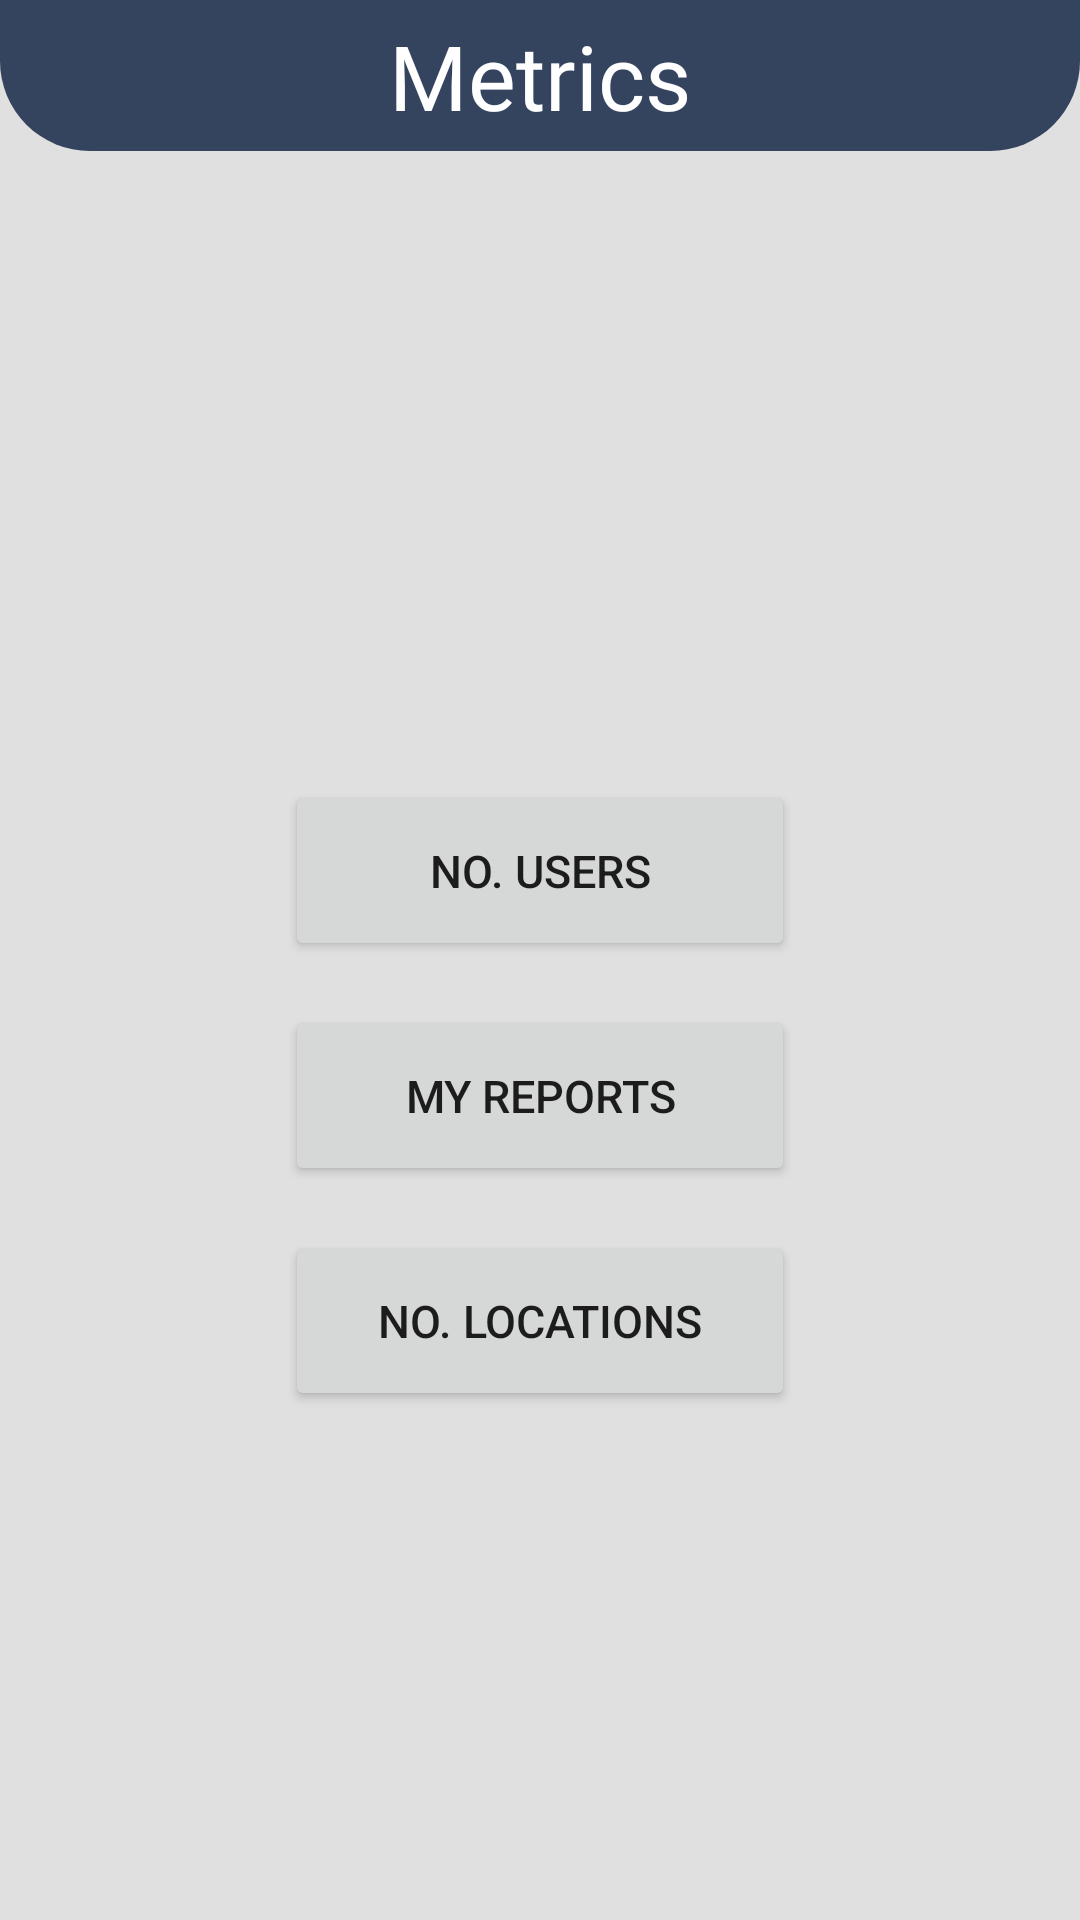

The Android layout XML behind this screen, and the referenced resources:
<!-- AndroidManifest.xml: application theme AppTheme -->
<!-- res/layout/activity_metric.xml -->
<?xml version="1.0" encoding="utf-8"?>
<LinearLayout xmlns:android="http://schemas.android.com/apk/res/android"
    xmlns:tools="http://schemas.android.com/tools"
    android:layout_width="match_parent"
    android:layout_height="match_parent"
    android:background="@color/grey_300"
    android:orientation="vertical"
    tools:context=".Activities.MetricsActivity">

    <RelativeLayout
        android:id="@+id/job_inspections_header"
        android:layout_width="match_parent"
        android:layout_height="wrap_content"
        android:background="@drawable/header_background"
        android:padding="@dimen/spacing_medium">

        <TextView
            android:layout_width="wrap_content"
            android:layout_height="wrap_content"
            android:layout_centerHorizontal="true"
            android:fontFamily="@font/nunito_regular"
            android:text="Metrics"
            android:textColor="#FFFFFF"
            android:textSize="30sp" />
    </RelativeLayout>

    <LinearLayout
        android:layout_width="match_parent"
        android:layout_height="match_parent"
        android:orientation="vertical">

        <Button
            android:id="@+id/usersBtn"
            android:layout_width="170dp"
            android:layout_height="60dp"
            android:layout_gravity="center"
            android:layout_marginTop="210dp"
            android:onClick="btnUsers"
            android:text="No. Users"
            android:textSize="15sp" />

        <Button
            android:id="@+id/InspectionsBtn"
            android:layout_width="170dp"
            android:layout_height="60dp"
            android:layout_gravity="center"
            android:layout_marginTop="@dimen/spacing_large"
            android:onClick="btnInspections"
            android:text="My Reports"
            android:textSize="15sp" />

        <Button
            android:id="@+id/LocationsBtn"
            android:layout_width="170dp"
            android:layout_height="60dp"
            android:layout_gravity="center"
            android:layout_marginTop="@dimen/spacing_large"
            android:onClick="btnLocations"
            android:text="No. Locations"
            android:textSize="15sp" />

    </LinearLayout>


</LinearLayout>
<!-- resources referenced by this layout -->
<resources>
  <color name="grey_300">#E0E0E0</color>
  <dimen name="spacing_large">15dp</dimen>
  <dimen name="spacing_medium">5dp</dimen>
  <!-- drawable header_background (drawable) -->
  <?xml version="1.0" encoding="utf-8"?>
  <shape xmlns:android="http://schemas.android.com/apk/res/android"
      android:shape="rectangle">
  
      <solid android:color="#34445e"/>
      <corners
          android:bottomLeftRadius="30dp"
          android:bottomRightRadius="30dp"/>
  
  </shape>
  <style name="AppTheme" parent="Theme.MaterialComponents.Light.NoActionBar">
          
          <item name="colorPrimary">@color/white</item>
          <item name="colorPrimaryDark">@color/colorPrimaryDark</item>
          <item name="colorAccent">#FE6319</item>
  
  
      </style>
  <color name="white">#FFFFFF</color>
  <color name="colorPrimaryDark">#34445e</color>
</resources>
